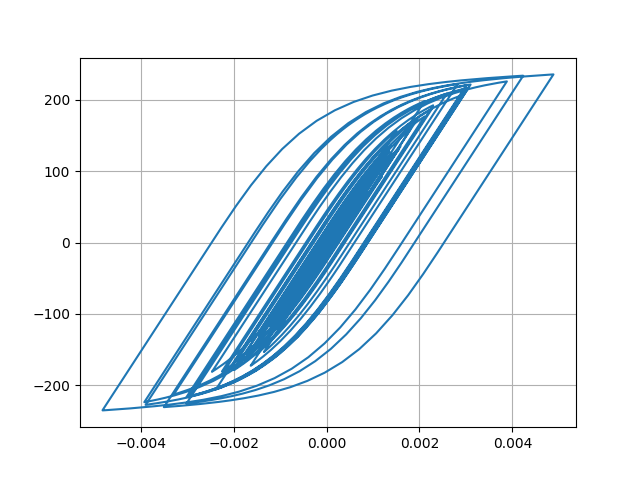

Values plotted in this chart, from the file beside it:
Desplacment, Force
0.0, 0.0
1.7619216004928896e-06, 0.1762
6.349123883785915e-06, 0.6349
1.2589842824453081e-05, 1.259
1.9661056602328822e-05, 1.966
2.699055247686421e-05, 2.699
3.4181561734165134e-05, 3.418
4.100107060035417e-05, 4.1
4.71551323150958e-05, 4.715
5.241815754055618e-05, 5.241
5.6734199715097944e-05, 5.672
6.0130977308993954e-05, 6.012
6.265831694443827e-05, 6.264
6.45199517670482e-05, 6.45
6.627136385260205e-05, 6.625
6.839644639513174e-05, 6.838
7.107358174028679e-05, 7.105
7.421453743066637e-05, 7.419
7.760749988073871e-05, 7.758
8.09030800614753e-05, 8.087
8.337957809620426e-05, 8.334
8.449248462691553e-05, 8.446
8.398133809472464e-05, 8.394
8.179351108955964e-05, 8.176
7.779264208508602e-05, 7.776
7.198677890117857e-05, 7.195
6.499586045765032e-05, 6.496
5.749248678378332e-05, 5.746
5.0212295626113026e-05, 5.018
4.3560451894165354e-05, 4.352
3.732955040591026e-05, 3.729
3.110082451704221e-05, 3.106
2.4626519424956664e-05, 2.459
1.7586869562808177e-05, 1.755
9.3293873989333e-06, 0.9292
-8.575327332992615e-07, -0.08946
-1.393707884938024e-05, -1.397
-3.045446147019151e-05, -3.049
-5.026130799771232e-05, -5.029
-7.265647138270886e-05, -7.267
-9.635441583206963e-05, -9.634
-0.0001202, -12.01
-0.0001431, -14.3
-0.0001646, -16.44
-0.0001831, -18.28
-0.0001975, -19.71
-0.0002073, -20.68
-0.0002127, -21.22
-0.0002161, -21.56
-0.0002196, -21.9
-0.0002247, -22.4
-0.0002318, -23.1
-0.0002403, -23.95
-0.0002493, -24.84
-0.0002585, -25.75
-0.0002679, -26.67
-0.0002768, -27.56
-0.0002851, -28.37
-0.0002925, -29.1
-0.000299, -29.74
... 2,941 more rows
